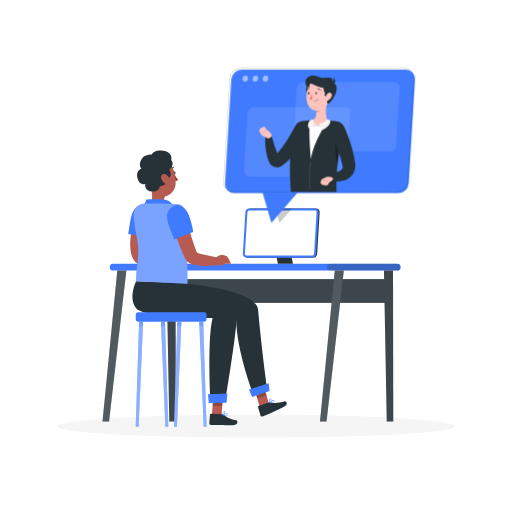
t = 0.00 s
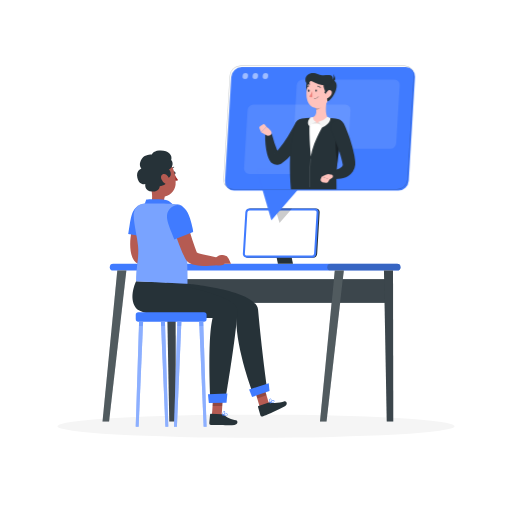
t = 0.38 s
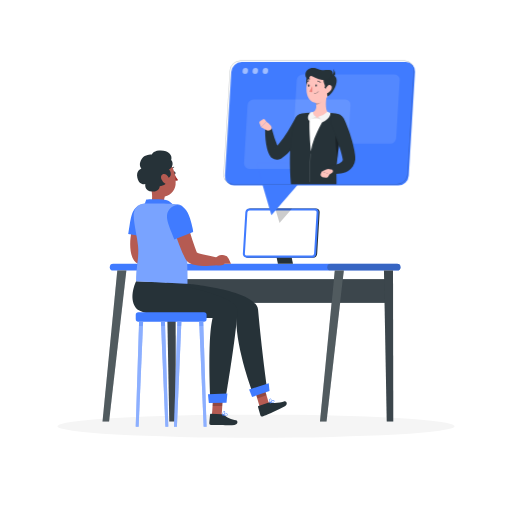
t = 1.13 s
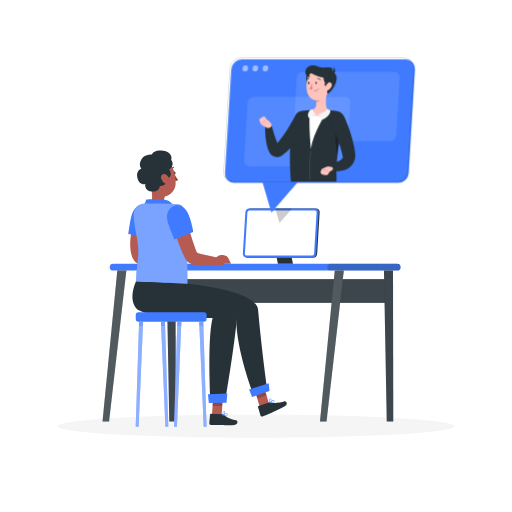
t = 1.50 s
t = 1.88 s: frame unchanged from t = 1.13 s, image omitted
t = 2.63 s: frame unchanged from t = 0.38 s, image omitted

The animated SVG that drew these frames (rendered in a browser with its animation timeline set to each time). Animation: 1 CSS @keyframes rule; one cycle of 3.00 s, repeats indefinitely.

<svg class="animated" id="freepik_stories-telecommuting" xmlns="http://www.w3.org/2000/svg" viewBox="0 0 500 500" version="1.1" ><style>svg#freepik_stories-telecommuting:not(.animated) .animable {opacity: 0;}svg#freepik_stories-telecommuting.animated #freepik--Telecommuting--inject-5 {animation: 3s Infinite  linear floating;animation-delay: 0s;}            @keyframes floating {                0% {                    opacity: 1;                    transform: translateY(0px);                }                50% {                    transform: translateY(-10px);                }                100% {                    opacity: 1;                    transform: translateY(0px);                }            }        </style><g id="freepik--Shadow--inject-5" class="animable" style="transform-origin: 250px 416.24px;"><ellipse id="freepik--path--inject-5" cx="250" cy="416.24" rx="193.89" ry="11.32" style="fill: rgb(245, 245, 245); transform-origin: 250px 416.24px;" class="animable"></ellipse></g><g id="freepik--Desk--inject-5" class="animable" style="transform-origin: 245.635px 307.56px;"><path d="M387.82,264.22H110.54a3.34,3.34,0,0,1-3.33-3.33h0a3.34,3.34,0,0,1,3.33-3.33H387.82a3.34,3.34,0,0,1,3.33,3.33h0A3.34,3.34,0,0,1,387.82,264.22Z" style="fill: #407BFF; transform-origin: 249.18px 260.89px;" id="elqcbu27ysav" class="animable"></path><g id="elumyy5feqa0p"><path d="M387.82,264.22H322.91a3.34,3.34,0,0,1-3.33-3.33h0a3.34,3.34,0,0,1,3.33-3.33h64.91a3.34,3.34,0,0,1,3.33,3.33h0A3.34,3.34,0,0,1,387.82,264.22Z" style="fill: rgb(38, 50, 56); opacity: 0.3; transform-origin: 355.365px 260.89px;" class="animable" id="el94xrbrnvuzf"></path></g><rect x="167.53" y="272.57" width="213.25" height="23.21" style="fill: rgb(38, 50, 56); transform-origin: 274.155px 284.175px;" id="elhsrxgmzeph" class="animable"></rect><g id="elo1q39i7ge7p"><rect x="167.53" y="272.57" width="213.25" height="23.21" style="fill: rgb(255, 255, 255); opacity: 0.1; transform-origin: 274.155px 284.175px;" class="animable" id="elybrog2a88lh"></rect></g><polygon points="377.68 411.62 384.06 411.62 383.8 264.22 374.96 264.22 377.68 411.62" style="fill: rgb(38, 50, 56); transform-origin: 379.51px 337.92px;" id="eltk9a9fk887t" class="animable"></polygon><g id="el9pa175q1vx8"><polygon points="377.68 411.62 384.06 411.62 383.8 264.22 374.96 264.22 377.68 411.62" style="fill: rgb(255, 255, 255); opacity: 0.1; transform-origin: 379.51px 337.92px;" class="animable" id="eljkk4x9unne"></polygon></g><polygon points="318.88 411.62 312.49 411.62 326.93 264.22 335.77 264.22 318.88 411.62" style="fill: rgb(38, 50, 56); transform-origin: 324.13px 337.92px;" id="elhqkq7fcpt9j" class="animable"></polygon><g id="elsdick5auw4i"><polygon points="318.88 411.62 312.49 411.62 326.93 264.22 335.77 264.22 318.88 411.62" style="fill: rgb(255, 255, 255); opacity: 0.2; transform-origin: 324.13px 337.92px;" class="animable" id="ele6472njclzp"></polygon></g><polygon points="165.31 411.62 171.69 411.62 171.43 264.22 162.59 264.22 165.31 411.62" style="fill: rgb(38, 50, 56); transform-origin: 167.14px 337.92px;" id="eluzn3g612ww" class="animable"></polygon><g id="elus778zfzbvm"><polygon points="165.31 411.62 171.69 411.62 171.43 264.22 162.59 264.22 165.31 411.62" style="fill: rgb(255, 255, 255); opacity: 0.1; transform-origin: 167.14px 337.92px;" class="animable" id="elvzzsb8i08b"></polygon></g><polygon points="106.51 411.62 100.12 411.62 114.56 264.22 123.4 264.22 106.51 411.62" style="fill: rgb(38, 50, 56); transform-origin: 111.76px 337.92px;" id="eld3g0e8xk2bc" class="animable"></polygon><g id="eld4o6oshu3l"><polygon points="106.51 411.62 100.12 411.62 114.56 264.22 123.4 264.22 106.51 411.62" style="fill: rgb(255, 255, 255); opacity: 0.2; transform-origin: 111.76px 337.92px;" class="animable" id="eltj9xhjavx4"></polygon></g><polygon points="286.11 257.56 271.39 257.56 265.5 228.78 280.22 228.78 286.11 257.56" style="fill: rgb(38, 50, 56); transform-origin: 275.805px 243.17px;" id="elirtcynwm8b" class="animable"></polygon><path d="M305.64,251.63H241.78a3.59,3.59,0,0,1-3.62-3.85l2.44-40.43a4.15,4.15,0,0,1,4.08-3.85h63.87a3.6,3.6,0,0,1,3.62,3.85l-2.44,40.43A4.16,4.16,0,0,1,305.64,251.63Z" style="fill: rgb(38, 50, 56); transform-origin: 275.165px 227.565px;" id="elsdbipf88v9h" class="animable"></path><path d="M304.64,251.63H240.78a3.59,3.59,0,0,1-3.62-3.85l2.44-40.43a4.15,4.15,0,0,1,4.08-3.85h63.87a3.6,3.6,0,0,1,3.62,3.85l-2.44,40.43A4.16,4.16,0,0,1,304.64,251.63Z" style="fill: #407BFF; transform-origin: 274.165px 227.565px;" id="elyfi25pjk9ae" class="animable"></path><path d="M240.77,249.63a1.64,1.64,0,0,1-1.19-.5,1.67,1.67,0,0,1-.43-1.23l2.44-40.43a2.15,2.15,0,0,1,2.09-2h63.87a1.6,1.6,0,0,1,1.62,1.73l-2.44,40.43a2.14,2.14,0,0,1-2.09,2Z" style="fill: rgb(255, 255, 255); transform-origin: 274.161px 227.55px;" id="el8u8zspuzya9" class="animable"></path><g id="el3wwy56b8kwc"><polygon points="268.82 203.5 272.97 217.71 285.29 203.5 268.82 203.5" style="opacity: 0.2; transform-origin: 277.055px 210.605px;" class="animable" id="el7s6w639jj4"></polygon></g></g><g id="freepik--Character--inject-5" class="animable" style="transform-origin: 202.627px 281.879px;"><path d="M169.55,169c.1.77.58,1.35,1.09,1.31s.83-.7.73-1.47-.58-1.35-1.08-1.31S169.46,168.25,169.55,169Z" style="fill: rgb(38, 50, 56); transform-origin: 170.462px 168.92px;" id="elwkid8rkejd" class="animable"></path><path d="M170.39,170.15a24.53,24.53,0,0,0,3.46,5.55c-1.1,1.11-3.11.66-3.11.66Z" style="fill: rgb(160, 39, 36); transform-origin: 172.12px 173.3px;" id="el9kx3x87g47r" class="animable"></path><path d="M167,166.07a.63.63,0,0,1-.23,0,.47.47,0,0,1-.25-.6,4.41,4.41,0,0,1,3.1-2.69.45.45,0,0,1,.52.37.46.46,0,0,1-.37.53,3.41,3.41,0,0,0-2.4,2.14A.48.48,0,0,1,167,166.07Z" style="fill: rgb(38, 50, 56); transform-origin: 168.318px 164.427px;" id="el6di66o5vu9p" class="animable"></path><path d="M146.89,181.07l6,4.6,8.19,6.27a8.48,8.48,0,0,0-.8,3c-.29,2.3-.58,4,4.53,5.41a2.91,2.91,0,0,1,2.18,2.27c.2,1.36-.63,3-5.35,3.81a21.69,21.69,0,0,1-13.33-2.27c-2-1-2-2.2-1.16-4.23C149.67,194.16,148.45,186.8,146.89,181.07Z" style="fill: rgb(181, 91, 82); transform-origin: 156.818px 193.869px;" id="el1xsjwawksau" class="animable"></path><path d="M140,201.75a41.67,41.67,0,0,0,2.84-6.92s15.2-.83,20.22.67,8.14,8,8.14,8Z" style="fill: #407BFF; transform-origin: 155.6px 199.05px;" id="elfhz7o9g2gx" class="animable"></path><path d="M146.36,213.06c-.37,1.12-.78,2.49-1.17,3.75l-1.13,3.9c-.7,2.6-1.38,5.21-1.91,7.81a74.52,74.52,0,0,0-1.29,7.7,36.54,36.54,0,0,0-.22,7.17,16.17,16.17,0,0,0,.46,3c.06.2.11.42.18.61l.2.54v0s0,0,0,0a2.54,2.54,0,0,0-.16-.28,4.79,4.79,0,0,0-.33-.42,2.39,2.39,0,0,0-.44-.41c-.2-.14-.23-.12-.19-.07a4.91,4.91,0,0,0,.94.53c.45.2,1,.4,1.55.59,1.13.38,2.38.73,3.67,1.07,5.16,1.3,10.79,2.31,16.28,3.48l-.18,6.93a88.26,88.26,0,0,1-8.84.73,85,85,0,0,1-9-.15,43.22,43.22,0,0,1-4.73-.58c-.82-.15-1.67-.32-2.57-.57a15.74,15.74,0,0,1-3-1.11,10.76,10.76,0,0,1-2-1.25,9.1,9.1,0,0,1-1.21-1.16,9.39,9.39,0,0,1-.64-.85c-.1-.17-.21-.34-.3-.51l-.13-.24-.69-1.41c-.21-.47-.38-.93-.56-1.4a28.11,28.11,0,0,1-1.36-5.4c-1-6.95-.21-13.15.83-19.18.56-3,1.22-6,2-8.85.4-1.45.82-2.9,1.27-4.33s.93-2.81,1.51-4.38Z" style="fill: rgb(181, 91, 82); transform-origin: 144.965px 234.033px;" id="elnal4xwbpr7d" class="animable"></path><path d="M137.11,200.51c9.45-2.5,15.06,5.24,11.86,18s-4.27,13.24-4.27,13.24l-19.49-3.25C127.61,216,127.42,203.06,137.11,200.51Z" style="fill: #407BFF; transform-origin: 137.542px 215.896px;" id="ele8trclh7tlv" class="animable"></path><path d="M167.64,249.26l-1.47-.13c-4.18,0-4.9,1.14-7.47,3.53l-1,5.26c6.75,3.45,10.37-.34,10.38-.34h6.25l-2.2-5A5.5,5.5,0,0,0,167.64,249.26Z" style="fill: rgb(181, 91, 82); transform-origin: 166.015px 254.25px;" id="elv8cn4bsij5" class="animable"></path><path d="M144.31,171.12c1.7,9.11,2.23,14.53,7.45,18.6,7.84,6.11,18.64.3,19.7-9.18.95-8.53-2-22-11.42-24.39A12.88,12.88,0,0,0,144.31,171.12Z" style="fill: rgb(181, 91, 82); transform-origin: 157.85px 174.002px;" id="elnerzj8onh4r" class="animable"></path><path d="M162.36,174.3c6.5-.52,4.6-7.37,2.59-8.8,3.05-1.16,5.15-6,2.22-9.32,1.72-4.49-3.2-9.9-11.83-9.09-6.3.58-7,3.91-7,3.91s-7.55-.79-10.69,5.44c-2.68,5.34.57,8.19.57,8.19s-5.64,1.64-4.08,9c1.66,7.94,7.76,6.1,7.76,6.1s-1.37,7.28,6.88,7.38c7.13.09,7.22-5.25,7.22-5.25S165.24,181,162.36,174.3Z" style="fill: rgb(38, 50, 56); transform-origin: 151.221px 167.06px;" id="el9vx5b396n7g" class="animable"></path><path d="M157.52,174.83a8.47,8.47,0,0,0,4,4.54c2.38,1.22,4.2-1.31,3.78-3.91-.38-2.33-2.41-5.32-4.92-5.46S156.63,172.41,157.52,174.83Z" style="fill: rgb(181, 91, 82); transform-origin: 161.297px 174.84px;" id="elpa960dtbgjg" class="animable"></path><polygon points="254.47 400.17 263.36 396.56 257.08 375.21 248.19 378.81 254.47 400.17" style="fill: rgb(181, 91, 82); transform-origin: 255.775px 387.69px;" id="eltw1owwwrjsi" class="animable"></polygon><g id="elih8ikn4si1p"><polygon points="251.24 389.17 260.22 385.87 257.08 375.21 248.19 378.81 251.24 389.17" style="opacity: 0.2; transform-origin: 254.205px 382.19px;" class="animable" id="els0l3wmehywg"></polygon></g><path d="M262.59,393l-10.17,3.53a.68.68,0,0,0-.45.85l2.3,8.22a1.71,1.71,0,0,0,2.15,1.06c3.51-1.3,4.93-2,9.27-3.88a137,137,0,0,0,12.52-6c3.39-2,1.35-5.41-.3-4.85-3.91,1.32-10.32,2.18-13.57,1.06A2.69,2.69,0,0,0,262.59,393Z" style="fill: rgb(38, 50, 56); transform-origin: 265.992px 399.307px;" id="el8xykp7kca7t" class="animable"></path><path d="M183.07,277S250.26,283,252,302.33c3.5,39.33,8.87,77.25,8.87,77.25l-13.67,5s-16.73-43.2-16.51-74c-19.38-5.47-70.34,2.56-78.67-12.39-7.36-13.2-.9-22.68-.9-22.68Z" style="fill: rgb(38, 50, 56); transform-origin: 204.684px 330.045px;" id="elruh71nsi749" class="animable"></path><polygon points="246.18 387.69 263.2 381.94 262.46 374.19 243.27 380.37 246.18 387.69" style="fill: #407BFF; transform-origin: 253.235px 380.94px;" id="elcmvlfkwfxj" class="animable"></polygon><path d="M266.34,393.41a11.61,11.61,0,0,1-2.52.51.22.22,0,0,1-.22-.11.23.23,0,0,1,0-.24c.22-.3,2.18-2.94,3.43-2.9a.87.87,0,0,1,.7.43,1.23,1.23,0,0,1,.13,1.24A2.6,2.6,0,0,1,266.34,393.41Zm-2,0c1.73-.24,2.91-.7,3.18-1.27a.78.78,0,0,0-.11-.8.39.39,0,0,0-.34-.22C266.35,391.09,265.11,392.38,264.29,393.41Z" style="fill: #407BFF; transform-origin: 265.768px 392.296px;" id="elhcocvwk92z4" class="animable"></path><path d="M263.87,393.91a.2.2,0,0,1-.11,0,.23.23,0,0,1-.17-.13c0-.11-1.15-2.64-.55-3.84a1.13,1.13,0,0,1,.79-.6.85.85,0,0,1,1,.37c.55.92-.14,3.27-.85,4.12A.23.23,0,0,1,263.87,393.91Zm0-4.1a.67.67,0,0,0-.39.35c-.36.71.08,2.23.41,3.08.55-.94.95-2.69.59-3.29-.07-.11-.19-.24-.51-.17Z" style="fill: #407BFF; transform-origin: 263.948px 391.607px;" id="el0z71ht6siru" class="animable"></path><polygon points="206.9 406.52 216.4 406.07 217.95 383.64 208.45 384.09 206.9 406.52" style="fill: rgb(181, 91, 82); transform-origin: 212.425px 395.08px;" id="eluyo9nohsrr" class="animable"></polygon><path d="M216.62,404.45l-10.76-.34a.68.68,0,0,0-.73.63l-.79,8.49A1.71,1.71,0,0,0,206,415c3.75.05,5.54-.11,10.27,0,2.91.09,8.64.52,12.63,0s3.38-4.43,1.64-4.58c-4.11-.33-9.62-3.17-12.25-5.38A2.65,2.65,0,0,0,216.62,404.45Z" style="fill: rgb(38, 50, 56); transform-origin: 218.113px 409.68px;" id="elhkxriipfvq" class="animable"></path><path d="M220,406.22a12.12,12.12,0,0,1-2.54-.42.22.22,0,0,1-.07-.4c.31-.21,3.08-2,4.24-1.48a.85.85,0,0,1,.5.65,1.23,1.23,0,0,1-.32,1.2A2.52,2.52,0,0,1,220,406.22Zm-1.92-.73c1.7.4,3,.39,3.43,0a.81.81,0,0,0,.18-.8.41.41,0,0,0-.24-.32C220.79,404.07,219.17,404.82,218,405.49Z" style="fill: #407BFF; transform-origin: 219.731px 405.034px;" id="elaamgbyz71gd" class="animable"></path><path d="M217.47,405.81a.23.23,0,0,1-.11,0,.24.24,0,0,1-.11-.19c0-.11-.13-2.87.86-3.77a1.08,1.08,0,0,1,1-.28.85.85,0,0,1,.79.7c.18,1.05-1.31,3-2.28,3.54A.2.2,0,0,1,217.47,405.81ZM218.9,402a.64.64,0,0,0-.49.18c-.59.53-.72,2.11-.72,3,.85-.68,1.85-2.17,1.73-2.86,0-.13-.1-.28-.42-.33Z" style="fill: #407BFF; transform-origin: 218.58px 403.683px;" id="elcmsiv9vigj6" class="animable"></path><g id="elza7thu10ko"><polygon points="208.45 384.09 217.96 383.64 217.06 396.47 207.59 396.46 208.45 384.09" style="opacity: 0.2; transform-origin: 212.775px 390.055px;" class="animable" id="elfhzmjwods2p"></polygon></g><path d="M160.75,275.93S233.15,287,232,303.67c-2.07,30-12.13,88.63-12.13,88.63l-14.26.2s-3.37-60.14,2-82.06c-17.81,0-68.05-.62-74.9-9.77-7.58-10.11.21-26,.21-26Z" style="fill: rgb(38, 50, 56); transform-origin: 180.704px 333.585px;" id="el0wwj0wn8xuw" class="animable"></path><polygon points="203.93 393.62 221.19 393.35 222.04 384.23 203.1 384.97 203.93 393.62" style="fill: #407BFF; transform-origin: 212.57px 388.925px;" id="elgc6fnx2aiad" class="animable"></polygon><path d="M173.5,199.5c-5.83-1.14-32.12-.81-32.12-.81A10.5,10.5,0,0,0,130.66,208c-.92,8.11,4.23,26.23,4.41,35.47.22,11.35-1.95,15.95-2.17,31.23L183.07,277c0-30.73-1.34-56.17-2.55-68.37C180.09,204.34,179.33,200.63,173.5,199.5Z" style="fill: #407BFF; transform-origin: 156.81px 237.823px;" id="elf0b7lvzvmif" class="animable"></path><g id="elr45knacffpn"><path d="M173.5,199.5c-5.83-1.14-32.12-.81-32.12-.81A10.5,10.5,0,0,0,130.66,208c-.92,8.11,4.23,26.23,4.41,35.47.22,11.35-1.95,15.95-2.17,31.23L183.07,277c0-30.73-1.34-56.17-2.55-68.37C180.09,204.34,179.33,200.63,173.5,199.5Z" style="fill: rgb(255, 255, 255); opacity: 0.3; transform-origin: 156.81px 237.823px;" class="animable" id="elb3g0glf7r8p"></path></g><path d="M180.37,209.18c1.57,5.4,3.15,10.95,4.78,16.37s3.3,10.87,5.18,16c.46,1.31,1,2.53,1.44,3.79l.77,1.77.1.22,0,.11,0,.06v0l0-.07a3.78,3.78,0,0,0-.64-.84c-.34-.33-.47-.36-.5-.36a2.49,2.49,0,0,0,.76.47,12.43,12.43,0,0,0,1.51.61c1.13.39,2.4.74,3.69,1.09,5.23,1.33,10.94,2.35,16.5,3.54l-.18,6.93a85,85,0,0,1-9,.73,80.17,80.17,0,0,1-9.14-.17,43,43,0,0,1-4.82-.62c-.84-.16-1.71-.36-2.65-.63a14.7,14.7,0,0,1-3.2-1.32,10.37,10.37,0,0,1-2.2-1.69,8.25,8.25,0,0,1-1.28-1.72l-.34-.63-1.13-2.14c-.66-1.4-1.38-2.81-2-4.2-1.23-2.81-2.31-5.59-3.39-8.38s-2-5.58-2.93-8.38c-1.85-5.63-3.52-11.2-5-17Z" style="fill: rgb(181, 91, 82); transform-origin: 190.33px 234.42px;" id="el2p280tcpnqe" class="animable"></path><path d="M166.12,203.61c6.86-7,15.63-3.18,19.4,9.46s3.09,13.56,3.09,13.56l-18.43,7.15C165.83,221.74,159.1,210.74,166.12,203.61Z" style="fill: #407BFF; transform-origin: 175.866px 216.961px;" id="elpwb92lalhrf" class="animable"></path><path d="M218.86,249.26l-1.47-.13c-4.18,0-4.89,1.14-7.46,3.53l-1,5.26c6.75,3.45,10.37-.34,10.37-.34h6.26l-2.21-5A5.48,5.48,0,0,0,218.86,249.26Z" style="fill: rgb(181, 91, 82); transform-origin: 217.245px 254.25px;" id="elziqqn5dz05b" class="animable"></path><g id="elkrwreqh0z3n"><rect x="132.55" y="304.87" width="69.18" height="9.22" rx="2.55" style="fill: #407BFF; transform-origin: 167.14px 309.48px; transform: rotate(180deg);" class="animable" id="elha4c1hup9pm"></rect></g><polygon points="135.39 416.75 132.55 416.75 135.82 314.09 139.75 314.09 135.39 416.75" style="fill: #407BFF; transform-origin: 136.15px 365.42px;" id="elevvnbcebht9" class="animable"></polygon><g id="elwrdljlkt3cd"><polygon points="135.39 416.75 132.55 416.75 135.82 314.09 139.75 314.09 135.39 416.75" style="fill: rgb(255, 255, 255); opacity: 0.4; transform-origin: 136.15px 365.42px;" class="animable" id="el9gqjrbfvgog"></polygon></g><polygon points="161.51 416.75 164.35 416.75 161.09 314.09 157.16 314.09 161.51 416.75" style="fill: #407BFF; transform-origin: 160.755px 365.42px;" id="elv7al81lyg2k" class="animable"></polygon><g id="eldbi36pn3th"><polygon points="161.51 416.75 164.35 416.75 161.09 314.09 157.16 314.09 161.51 416.75" style="fill: rgb(255, 255, 255); opacity: 0.4; transform-origin: 160.755px 365.42px;" class="animable" id="el7i0sibm704d"></polygon></g><polygon points="172.77 416.75 169.93 416.75 173.2 314.09 177.13 314.09 172.77 416.75" style="fill: #407BFF; transform-origin: 173.53px 365.42px;" id="elkug6rscvf29" class="animable"></polygon><g id="el16crv32gtd6"><polygon points="172.77 416.75 169.93 416.75 173.2 314.09 177.13 314.09 172.77 416.75" style="fill: rgb(255, 255, 255); opacity: 0.4; transform-origin: 173.53px 365.42px;" class="animable" id="elxjtqms8d9n"></polygon></g><polygon points="198.89 416.75 201.73 416.75 198.47 314.09 194.54 314.09 198.89 416.75" style="fill: #407BFF; transform-origin: 198.135px 365.42px;" id="el5la7rod0j5r" class="animable"></polygon><g id="elmw8h49vqeg"><polygon points="198.89 416.75 201.73 416.75 198.47 314.09 194.54 314.09 198.89 416.75" style="fill: rgb(255, 255, 255); opacity: 0.4; transform-origin: 198.135px 365.42px;" class="animable" id="elf6morgbftna"></polygon></g><g id="el98z1o527e6s"><g style="opacity: 0.3; transform-origin: 167.145px 316.27px;" class="animable" id="elzps5rb51fwe"><polygon points="135.82 314.09 139.75 314.09 139.56 318.45 135.68 318.45 135.82 314.09" style="fill: #407BFF; transform-origin: 137.715px 316.27px;" id="el9lsqsl57rpm" class="animable"></polygon><polygon points="161.22 318.45 157.34 318.45 157.16 314.09 161.08 314.09 161.22 318.45" style="fill: #407BFF; transform-origin: 159.19px 316.27px;" id="el4j0bpcwfrma" class="animable"></polygon><polygon points="177.12 314.09 176.94 318.45 173.06 318.45 173.2 314.09 177.12 314.09" style="fill: #407BFF; transform-origin: 175.09px 316.27px;" id="elyxotx7weyfi" class="animable"></polygon><polygon points="198.61 318.45 194.72 318.45 194.54 314.09 198.47 314.09 198.61 318.45" style="fill: #407BFF; transform-origin: 196.575px 316.27px;" id="elj14ny443oz" class="animable"></polygon></g></g></g><g id="freepik--Telecommuting--inject-5" class="animable" style="transform-origin: 311.81px 142.1px;"><path d="M389,188.61H228.83a9,9,0,0,1-9.07-9.65l6.11-101.37a10.42,10.42,0,0,1,10.24-9.65H396.24a9,9,0,0,1,9.07,9.65L399.19,179A10.41,10.41,0,0,1,389,188.61Z" style="fill: #407BFF; transform-origin: 312.535px 128.275px;" id="elt6pje180zgq" class="animable"></path><polygon points="250.26 167.18 265.03 217.71 308.85 167.18 250.26 167.18" style="fill: #407BFF; transform-origin: 279.555px 192.445px;" id="elgvd11pjbapp" class="animable"></polygon><g id="el8gyl2mp05qm"><path d="M381.19,147.82H291.43a5.05,5.05,0,0,1-5.09-5.41l3.43-56.82a5.84,5.84,0,0,1,5.74-5.41h89.76a5,5,0,0,1,5.09,5.41l-3.43,56.82A5.84,5.84,0,0,1,381.19,147.82Z" style="fill: rgb(255, 255, 255); opacity: 0.1; transform-origin: 338.352px 114px;" class="animable" id="el1fwvlsbshwc"></path></g><g id="el1mbzptpp4qe"><path d="M333.17,172.33H243.4a5.05,5.05,0,0,1-5.08-5.41l3.43-56.82a5.84,5.84,0,0,1,5.73-5.41h89.77a5,5,0,0,1,5.08,5.41l-3.43,56.82A5.84,5.84,0,0,1,333.17,172.33Z" style="fill: rgb(255, 255, 255); opacity: 0.1; transform-origin: 290.327px 138.51px;" class="animable" id="eln5uuqjolfo"></path></g><g id="elbi2bbv4tjrd"><g style="opacity: 0.5; transform-origin: 249.38px 76.76px;" class="animable" id="elpncq40468xo"><path d="M242.21,76.76a3.08,3.08,0,0,1-2.87,3,2.6,2.6,0,0,1-2.44-3,3.1,3.1,0,0,1,2.87-3A2.6,2.6,0,0,1,242.21,76.76Z" style="fill: rgb(255, 255, 255); transform-origin: 239.555px 76.76px;" id="elkdfuukfzs5" class="animable"></path><path d="M252,76.76a3.09,3.09,0,0,1-2.87,3,2.6,2.6,0,0,1-2.45-3,3.1,3.1,0,0,1,2.87-3A2.61,2.61,0,0,1,252,76.76Z" style="fill: rgb(255, 255, 255); transform-origin: 249.339px 76.76px;" id="eloo7bzyf23ns" class="animable"></path><path d="M261.86,76.76a3.08,3.08,0,0,1-2.87,3,2.6,2.6,0,0,1-2.44-3,3.1,3.1,0,0,1,2.87-3A2.6,2.6,0,0,1,261.86,76.76Z" style="fill: rgb(255, 255, 255); transform-origin: 259.205px 76.76px;" id="elfhm4qtrgpc5" class="animable"></path></g></g><g id="el96dltmgyyvv"><path d="M387.76,187.67H227.63a9.27,9.27,0,0,1-9.32-9.92l6.12-101.37a10.66,10.66,0,0,1,10.48-9.89H395a9.27,9.27,0,0,1,9.32,9.92l-6.11,101.37A10.67,10.67,0,0,1,387.76,187.67ZM234.91,67a10.15,10.15,0,0,0-10,9.42l-6.12,101.37a8.75,8.75,0,0,0,8.82,9.39H387.76a10.16,10.16,0,0,0,10-9.42l6.11-101.37A8.77,8.77,0,0,0,395,67Z" style="fill: rgb(38, 50, 56); opacity: 0.3; transform-origin: 311.315px 127.08px;" class="animable" id="elf8gx0gplc4"></path></g><path d="M301.05,128.41c-.68,1.44-1.3,2.67-2,4s-1.4,2.53-2.12,3.78c-1.47,2.49-3,5-4.64,7.34q-1.24,1.8-2.54,3.57c-.91,1.16-1.77,2.34-2.74,3.47a70.23,70.23,0,0,1-6.11,6.64c-.55.54-1.15,1-1.73,1.57a19.44,19.44,0,0,1-1.82,1.51l-1.92,1.45-.59.41a8,8,0,0,1-.81.45,8.16,8.16,0,0,1-1.72.6,8.12,8.12,0,0,1-6.81-1.48,8.54,8.54,0,0,1-1.29-1.26l-.27-.36-.13-.18-.05-.08-.18-.32-.72-1.3c-.22-.42-.37-.82-.55-1.23a32.39,32.39,0,0,1-1.54-4.65,62.21,62.21,0,0,1-1.46-8.79,75.88,75.88,0,0,1-.38-8.68,3.45,3.45,0,0,1,6.76-.88l0,.12a127.44,127.44,0,0,0,4.91,15,23.84,23.84,0,0,0,1.55,3c.13.2.26.44.39.61l.38.46.09.12,0,0-.05-.08-.11-.15a3.12,3.12,0,0,0-.54-.55,3.56,3.56,0,0,0-1.36-.68,3.65,3.65,0,0,0-1.51,0,3.48,3.48,0,0,0-.75.25c-.13,0-.24.13-.36.19s-.3.21-.17.1l1.25-1.22c.42-.38.83-.84,1.24-1.28s.83-.87,1.23-1.34A104.94,104.94,0,0,0,280.86,136c1.37-2.23,2.72-4.5,4-6.8l1.93-3.46,1.83-3.38.1-.18a6.9,6.9,0,0,1,12.31,6.21Z" style="fill: rgb(38, 50, 56); transform-origin: 280.283px 141.029px;" id="eli955p939xjj" class="animable"></path><path d="M259.87,134.43,255,131.64l5.24-5.35a29.91,29.91,0,0,1,4.25,3.83,2.84,2.84,0,0,1-.8,4.49h0A4.13,4.13,0,0,1,259.87,134.43Z" style="fill: rgb(255, 195, 189); transform-origin: 260.132px 130.642px;" id="elal4l0hx442" class="animable"></path><path d="M253.89,125.91l2.65-1.89a1.62,1.62,0,0,1,2.25.34l1.45,1.93L255,131.64l-1.65-3.76A1.62,1.62,0,0,1,253.89,125.91Z" style="fill: rgb(255, 195, 189); transform-origin: 256.726px 127.675px;" id="elvm8vn22izj" class="animable"></path><path d="M290.56,123.93a7.43,7.43,0,0,1,5.78-5.15,45.29,45.29,0,0,1,5.89-.9,157.35,157.35,0,0,1,17.89.32c3.12.21,6.31.65,8.85,1.07h.09a5.15,5.15,0,0,1,4.24,5.91c-1.25,7.22-4.92,19.78-5.32,31.63-.53,15.56-.29,24.52-.56,28.27l-40.05-.77C284.58,146.28,288.05,132.54,290.56,123.93Z" style="fill: rgb(255, 255, 255); transform-origin: 309.852px 151.42px;" id="eln5i7653m51l" class="animable"></path><path d="M330.13,118.68H330c-2.68-.44-6-.91-9.33-1.13l-1.78-.1c-1.75,7.24-12.18,19.42-15.34,37.88-1.22-15.43-2.16-31.56-.37-37.85a79.61,79.61,0,0,0-8.46.71,8.61,8.61,0,0,0-6.34,5.9c-2.46,7.24-7.16,23.46-4.27,63.34h44.51c.29-4-.75-12.4.86-25.33,1.55-12.52,3.78-29.56,5.09-37.17A5.44,5.44,0,0,0,330.13,118.68Z" style="fill: rgb(38, 50, 56); transform-origin: 308.922px 152.44px;" id="elrwcnsh4yucn" class="animable"></path><g id="elvzdlwil763b"><path d="M302.6,185.35a.26.26,0,0,1-.27-.24c-.94-11.25.82-27.4.84-27.57a.26.26,0,0,1,.29-.23.27.27,0,0,1,.24.29c0,.16-1.78,16.27-.84,27.46a.26.26,0,0,1-.24.29Z" style="fill: rgb(255, 255, 255); opacity: 0.2; transform-origin: 302.877px 171.329px;" class="animable" id="ell2gwjee7jqt"></path></g><g id="el0koh1y66knkc"><path d="M328.56,134.51c-1.65,7.48-.77,17.84,1,27.29,1.31-10.61,3.1-24.38,4.41-32.9C332.14,127.68,329.87,128.54,328.56,134.51Z" style="opacity: 0.3; transform-origin: 330.827px 145.111px;" class="animable" id="elbhfq2aihlf8"></path></g><path d="M303.08,117.83c5.19-1.14,6.09-4.34,5.72-7.88a22.49,22.49,0,0,0-.43-2.63l6.48-5.3,4.77-3.88c-1.3,5.74-2.73,16.21,1.19,20.12,0,0-3.2,5.25-12.1,4.61C301.19,122.33,303.08,117.83,303.08,117.83Z" style="fill: rgb(255, 195, 189); transform-origin: 311.839px 110.532px;" id="el85g3431jtmb" class="animable"></path><polygon points="310.97 121.55 309.53 122.91 314.13 124.64 313.53 122.89 310.97 121.55" style="fill: rgb(224, 224, 224); transform-origin: 311.83px 123.095px;" id="eln5mbg1mde5" class="animable"></polygon><path d="M314.49,127.08s-1.81-4.57-3.52-5.54a19,19,0,0,0,8.91-4.93l2.73,1.09S323.47,123,314.49,127.08Z" style="fill: rgb(245, 245, 245); transform-origin: 316.801px 121.845px;" id="elnznav090e9" class="animable"></path><polygon points="308.45 121.19 309.53 122.91 304.69 123.33 305.66 121.8 308.45 121.19" style="fill: rgb(224, 224, 224); transform-origin: 307.11px 122.26px;" id="elj9m1dm6jhyh" class="animable"></polygon><path d="M302.26,125.79a21.79,21.79,0,0,1,6.19-4.6c-2.63-.78-2.79-4.4-2.79-4.4l-2.55.49S298.43,121.83,302.26,125.79Z" style="fill: rgb(245, 245, 245); transform-origin: 304.602px 121.29px;" id="el0xr8rsvojyt" class="animable"></path><g id="el3i919gote18"><path d="M308.37,107.31a23,23,0,0,1,.43,2.64c2.42-.44,5.66-3,6-5.45a11.22,11.22,0,0,0,.07-2.48Z" style="opacity: 0.2; transform-origin: 311.639px 105.985px;" class="animable" id="elkejskufuuc"></path></g><path d="M300.5,81.14c-2.32,2.85-2.1,13.16,2.81,13.28S304.72,75.94,300.5,81.14Z" style="fill: rgb(38, 50, 56); transform-origin: 302.388px 87.3214px;" id="elldo4jxlfrb" class="animable"></path><path d="M321.65,88.64c-.49,7.81-.39,12.4-4.33,16.44-5.92,6.07-15.52,2.58-17.37-5.19-1.65-7-.57-18.59,7.06-21.76A10.53,10.53,0,0,1,321.65,88.64Z" style="fill: rgb(255, 195, 189); transform-origin: 310.483px 92.7238px;" id="elhsgdyxmwtl" class="animable"></path><path d="M317.81,82.14c-4.91,4.87,1.47,8.44-1,11.06,4.63,2.42,2.93,4.2,2.93,4.2a6.08,6.08,0,0,0,0,4.12c5.22-1.34,14.91-18.68,4.33-21.34C317.74,83,317.81,82.14,317.81,82.14Z" style="fill: rgb(38, 50, 56); transform-origin: 322.353px 90.85px;" id="elliinfmatxdh" class="animable"></path><path d="M319.82,85.64c-4.65.72-10.5-1.5-14.13-3.38s-4.16,1.67-2.82,2.75c-2.33.08-5.28-1.76-4.55-5.87.67-3.75,5.58-7.3,12.57-4.13,4.95,2.24,11.05-.71,13.43,1.88S322.92,85.15,319.82,85.64Z" style="fill: rgb(38, 50, 56); transform-origin: 311.638px 79.7813px;" id="elpbkdbqlbm99" class="animable"></path><path d="M323,80.55c3.12-.41,3.25-2.38,2.38-5.83,3.37,4.79,2,6.26,0,7.42C323.15,81.39,323,80.55,323,80.55Z" style="fill: rgb(38, 50, 56); transform-origin: 325.213px 78.43px;" id="elu4vx7ei5rz8" class="animable"></path><path d="M323.75,94.63a7.14,7.14,0,0,1-3.41,3.49c-1.93.87-2.91-.91-2.39-3,.47-1.89,2-4.61,4-4.59S324.62,92.7,323.75,94.63Z" style="fill: rgb(255, 195, 189); transform-origin: 320.968px 94.4379px;" id="ela2ngq7ikv7b" class="animable"></path><path d="M309.46,91c0,.63-.34,1.15-.75,1.16S308,91.65,308,91s.34-1.15.75-1.15S309.46,90.36,309.46,91Z" style="fill: rgb(38, 50, 56); transform-origin: 308.73px 91.0051px;" id="eldxl8kt80wli" class="animable"></path><path d="M302.3,91.06c0,.64-.34,1.15-.76,1.16s-.75-.51-.74-1.15.33-1.15.75-1.15S302.3,90.43,302.3,91.06Z" style="fill: rgb(38, 50, 56); transform-origin: 301.55px 91.0701px;" id="elnkl8idibhh" class="animable"></path><path d="M305,91.28a23,23,0,0,1-3,5.46,3.65,3.65,0,0,0,3,.55Z" style="fill: rgb(237, 132, 126); transform-origin: 303.5px 94.3416px;" id="elrpepqpioohg" class="animable"></path><path d="M307.52,99a5.27,5.27,0,0,0,3.67-2.13.18.18,0,1,0-.31-.2,5.1,5.1,0,0,1-4.1,2,.18.18,0,0,0-.18.19.18.18,0,0,0,.19.18C307.05,99,307.29,99,307.52,99Z" style="fill: rgb(38, 50, 56); transform-origin: 308.91px 97.8125px;" id="elpbugu7on9nk" class="animable"></path><path d="M312.93,88.47a.28.28,0,0,0,.17-.07.36.36,0,0,0,.07-.52,3.68,3.68,0,0,0-3-1.52.36.36,0,0,0-.33.4.39.39,0,0,0,.41.35,2.86,2.86,0,0,1,2.37,1.22A.37.37,0,0,0,312.93,88.47Z" style="fill: rgb(38, 50, 56); transform-origin: 311.544px 87.4152px;" id="elxjex8iw5z1" class="animable"></path><path d="M299.4,88.78a.37.37,0,0,0,.28-.2,3,3,0,0,1,2.11-1.72.35.35,0,0,0,.31-.42.39.39,0,0,0-.42-.32h0A3.74,3.74,0,0,0,299,88.24a.38.38,0,0,0,.17.5A.45.45,0,0,0,299.4,88.78Z" style="fill: rgb(38, 50, 56); transform-origin: 300.536px 87.4501px;" id="el8liyq3s7ulk" class="animable"></path><path d="M335.76,123.2c1.22,2.57,2.24,5,3.24,7.5s1.89,5.05,2.78,7.6A127.64,127.64,0,0,1,346,154.18c.23,1.39.49,2.75.66,4.18l.13,1.06.07.53,0,.27,0,.37a16.2,16.2,0,0,1,0,3.11,14,14,0,0,1-2.27,6.33,14.19,14.19,0,0,1-4.54,4.25,19,19,0,0,1-4.82,2,25.75,25.75,0,0,1-4.6.82,32.9,32.9,0,0,1-8.79-.35,3.44,3.44,0,0,1-.18-6.75l.36-.08c1-.23,2.31-.51,3.43-.81s2.26-.65,3.32-1a14.8,14.8,0,0,0,5.05-2.8,3.32,3.32,0,0,0,.87-1.32,2.72,2.72,0,0,0,0-1.07,6.73,6.73,0,0,0-.15-.8l-.36-1.63c-.23-1.14-.56-2.32-.86-3.48-.62-2.35-1.32-4.7-2.12-7.06s-1.62-4.71-2.49-7.06-1.79-4.7-2.72-7-1.91-4.72-2.84-6.91l0-.1a6.89,6.89,0,0,1,12.58-5.64Z" style="fill: rgb(38, 50, 56); transform-origin: 332.952px 148.206px;" id="el0qrehh6r6m3" class="animable"></path><path d="M318.68,172.88,314.27,175l7.62,2.71s5.08-1.62,2.62-4.44l-1.37-.43C320.94,172.12,319.86,172.2,318.68,172.88Z" style="fill: rgb(255, 195, 189); transform-origin: 319.726px 175.022px;" id="elgra9i16i978" class="animable"></path><path d="M314.86,180.38l3.35.64a2.34,2.34,0,0,0,2.46-1.15l1.22-2.19L314.27,175l-1,2.09A2.32,2.32,0,0,0,314.86,180.38Z" style="fill: rgb(255, 195, 189); transform-origin: 317.461px 178.029px;" id="elgvreznoa6m" class="animable"></path></g><defs>     <filter id="active" height="200%">         <feMorphology in="SourceAlpha" result="DILATED" operator="dilate" radius="2"></feMorphology>                <feFlood flood-color="#32DFEC" flood-opacity="1" result="PINK"></feFlood>        <feComposite in="PINK" in2="DILATED" operator="in" result="OUTLINE"></feComposite>        <feMerge>            <feMergeNode in="OUTLINE"></feMergeNode>            <feMergeNode in="SourceGraphic"></feMergeNode>        </feMerge>    </filter>    <filter id="hover" height="200%">        <feMorphology in="SourceAlpha" result="DILATED" operator="dilate" radius="2"></feMorphology>                <feFlood flood-color="#ff0000" flood-opacity="0.5" result="PINK"></feFlood>        <feComposite in="PINK" in2="DILATED" operator="in" result="OUTLINE"></feComposite>        <feMerge>            <feMergeNode in="OUTLINE"></feMergeNode>            <feMergeNode in="SourceGraphic"></feMergeNode>        </feMerge>            <feColorMatrix type="matrix" values="0   0   0   0   0                0   1   0   0   0                0   0   0   0   0                0   0   0   1   0 "></feColorMatrix>    </filter></defs></svg>